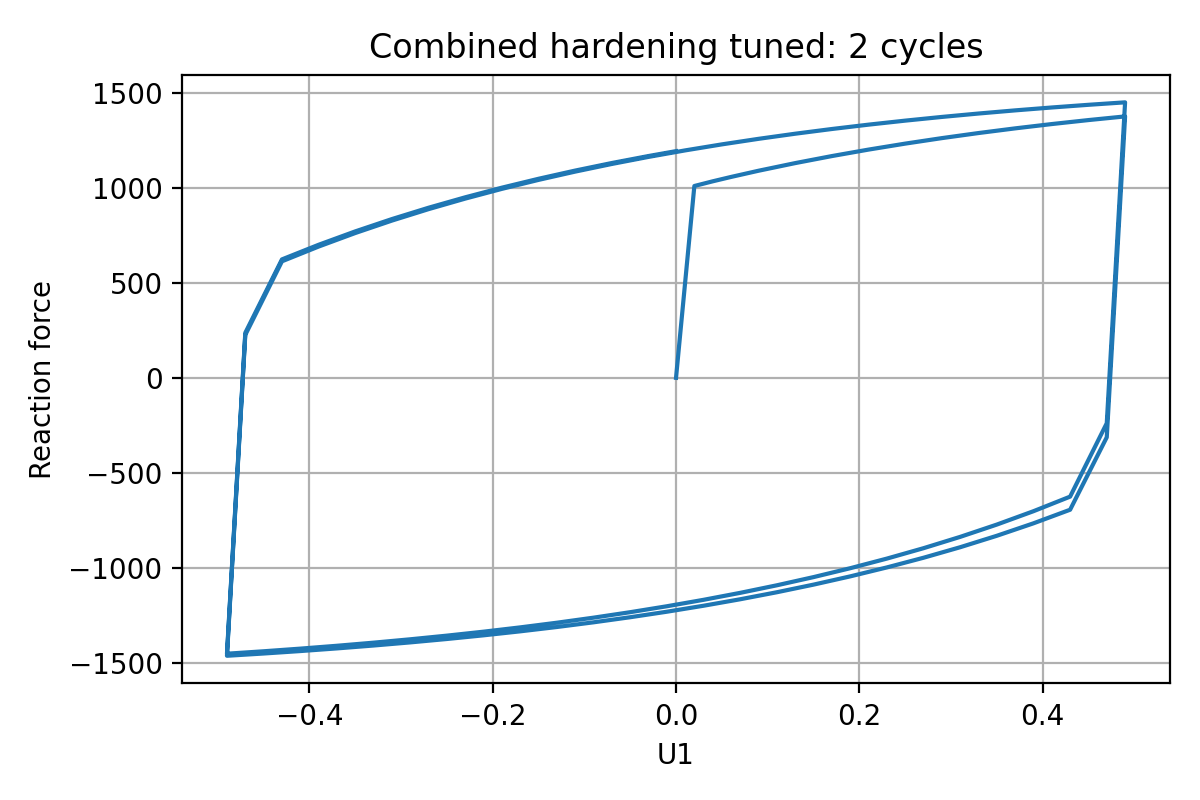

The data file committed next to this chart (first rows):
time, U1, RF_total_positive
0.0, 0.0, 0.0
0.01, 0.02, 1010
0.02, 0.04, 1035
0.03, 0.06, 1058
0.045, 0.09, 1090
0.065, 0.13, 1131
0.085, 0.17, 1168
0.105, 0.21, 1202
0.125, 0.25, 1233
0.145, 0.29, 1262
0.165, 0.33, 1289
0.185, 0.37, 1314
0.205, 0.41, 1336
0.225, 0.45, 1357
0.245, 0.49, 1376
0.265, 0.47, -312.9
0.285, 0.43, -694.5
0.305, 0.39, -766
0.325, 0.35, -831.6
0.345, 0.31, -891.9
0.365, 0.27, -947.3
0.385, 0.23, -998.3
0.405, 0.19, -1045
0.425, 0.15, -1089
0.445, 0.11, -1129
0.465, 0.07, -1166
0.485, 0.03, -1200
0.505, -0.01, -1231
0.525, -0.05, -1260
0.545, -0.09, -1287
0.565, -0.13, -1312
0.585, -0.17, -1335
0.605, -0.21, -1356
0.625, -0.25, -1375
0.645, -0.29, -1393
0.665, -0.33, -1409
0.685, -0.37, -1425
0.705, -0.41, -1439
0.725, -0.45, -1452
0.745, -0.49, -1463
0.765, -0.47, 226.1
0.785, -0.43, 613.6
0.805, -0.39, 691.2
0.825, -0.35, 762.5
0.845, -0.31, 828
0.865, -0.27, 888.3
0.885, -0.23, 943.7
0.905, -0.19, 995
0.925, -0.15, 1042
0.945, -0.11, 1086
0.965, -0.07, 1126
0.985, -0.03, 1163
1.005, 0.01, 1198
1.025, 0.05, 1229
1.045, 0.09, 1258
1.065, 0.13, 1285
1.085, 0.17, 1310
1.105, 0.21, 1333
1.125, 0.25, 1354
1.145, 0.29, 1374
... 43 more rows
